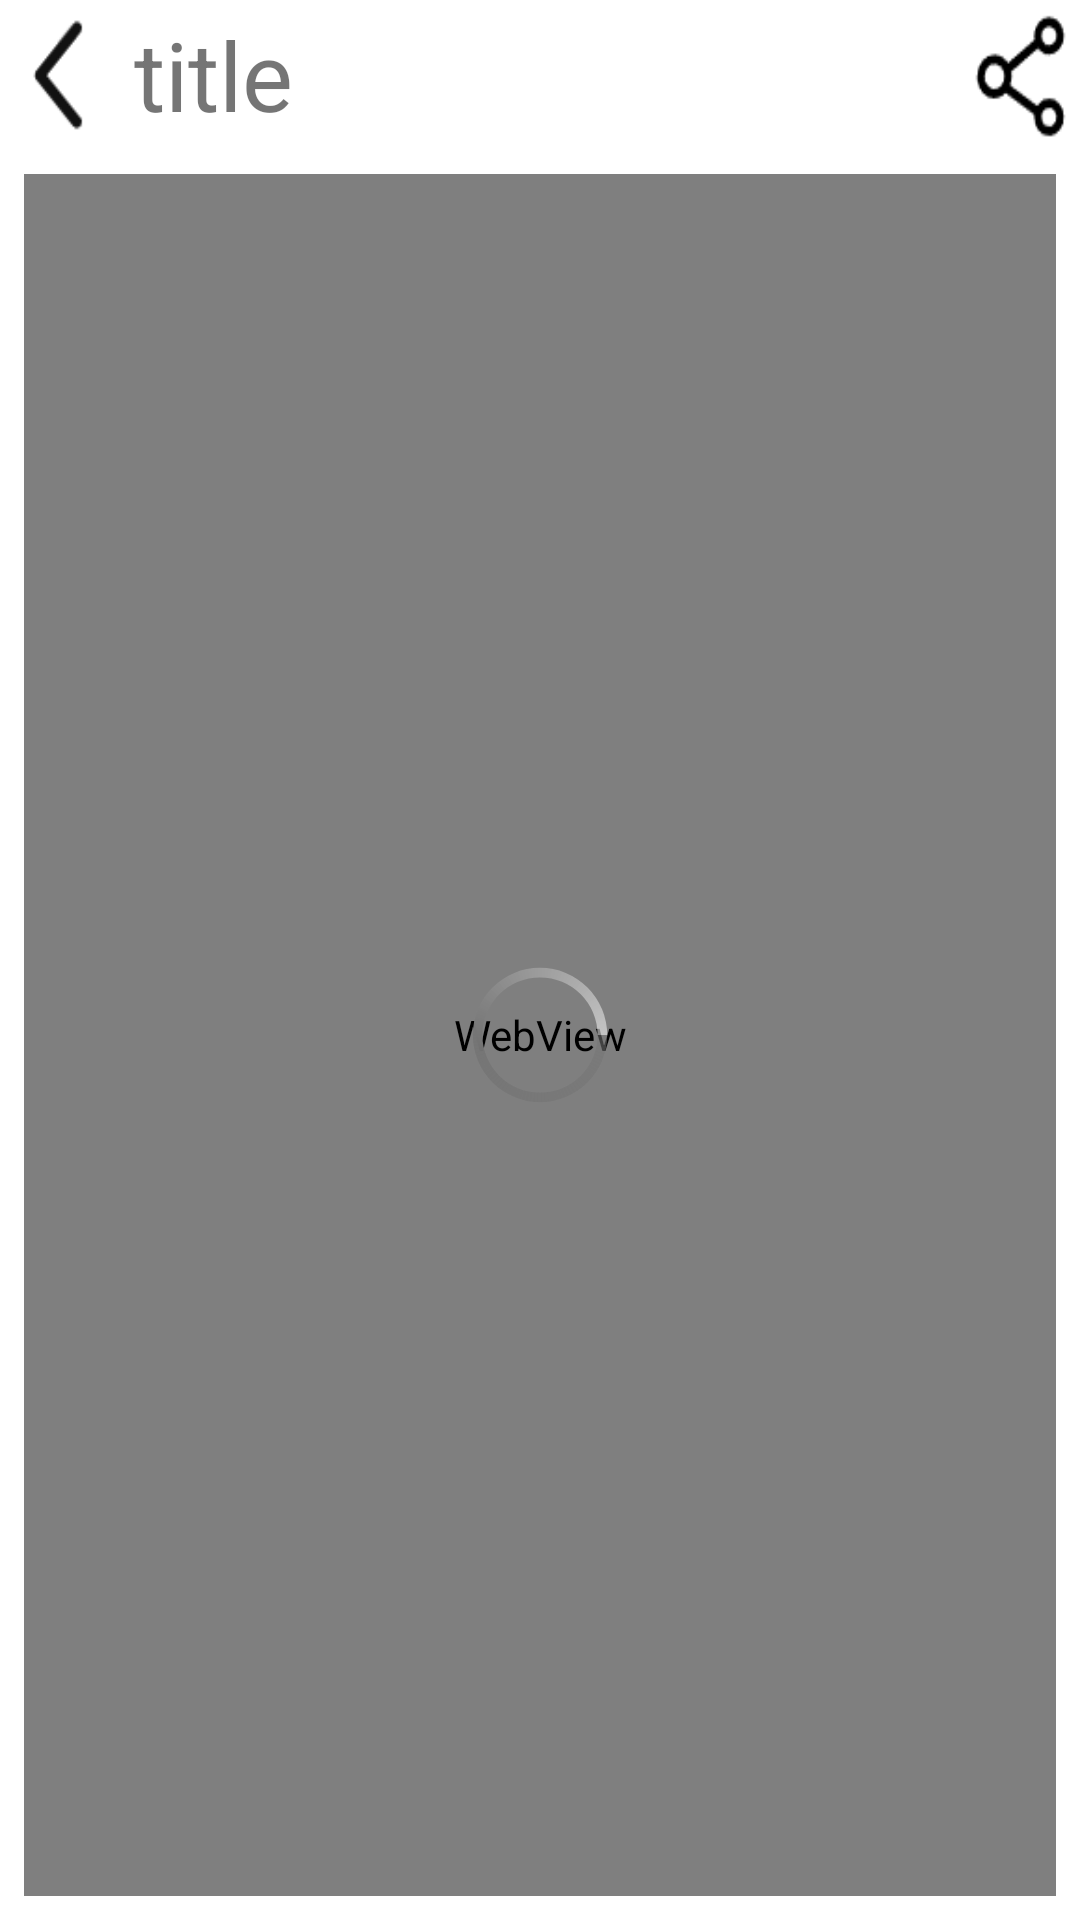

This screen was rendered from an Android layout file. Write that file and the resources it references.
<!-- AndroidManifest.xml: application theme Theme.FinalPrj -->
<!-- res/layout/activity_news_detail.xml -->
<?xml version="1.0" encoding="utf-8"?>
<LinearLayout xmlns:android="http://schemas.android.com/apk/res/android"
    xmlns:tools="http://schemas.android.com/tools"
    android:layout_width="match_parent"
    android:layout_height="match_parent"
    android:orientation="vertical"
    tools:context=".activity.NewsDetailActivity">

    <LinearLayout
        android:layout_width="match_parent"
        android:layout_height="50dp"

        >
        <ImageButton
            android:id="@+id/ib_back"
            android:layout_width="wrap_content"
            android:layout_height="wrap_content"
            android:layout_gravity="left|center"
            android:layout_weight="1"
            android:scaleType="fitCenter"
            android:background="@drawable/back" />

        <TextView
            android:id="@+id/tv_title"
            android:layout_width="300dp"
            android:layout_height="wrap_content"
            android:layout_gravity="center"
            android:layout_marginStart="5dp"
            android:text="title"
            android:singleLine="true"
            android:ellipsize="marquee"
            android:layout_weight="1"
            android:textSize="32sp" />



        <ImageButton
            android:id="@+id/ib_share"
            android:layout_width="wrap_content"
            android:layout_height="wrap_content"
            android:layout_gravity="end"
            android:layout_weight="1"
            android:scaleType="fitCenter"
            android:background="@drawable/share" />

    </LinearLayout>


    <RelativeLayout
        android:layout_width="match_parent"
        android:layout_height="match_parent"
        android:padding="8dp">

        <WebView
            android:id="@+id/webview"
            android:layout_width="match_parent"
            android:layout_height="match_parent" />

        <ProgressBar
            android:id="@+id/pb_status"
            android:layout_width="wrap_content"
            android:layout_height="wrap_content"
            android:layout_centerHorizontal="true"
            android:layout_centerVertical="true"
            android:indeterminateDrawable="@drawable/custom_progressbar"
            android:visibility="visible" />


    </RelativeLayout>


</LinearLayout>
<!-- resources referenced by this layout -->
<resources>
  <!-- drawable back: png bitmap (drawable, 516 bytes) -->
  <!-- drawable custom_progressbar (drawable) -->
  <?xml version="1.0" encoding="utf-8"?>
  <rotate xmlns:android="http://schemas.android.com/apk/res/android"
      android:fromDegrees="0"
      android:pivotX="50%"
      android:pivotY="50%"
      android:toDegrees="360">
      <shape
          android:innerRadiusRatio="2.5"
          android:shape="ring"
          android:thicknessRatio="15"
          android:useLevel="false">
          <gradient
              android:startColor="#88757575"
              android:centerColor="#757575"
              android:endColor="#88FFFFFF"
              android:type="sweep" />
      </shape>
  </rotate>
  <!-- drawable share: png bitmap (drawable, 1021 bytes) -->
  <style name="Theme.FinalPrj" parent="Theme.MaterialComponents.DayNight.NoActionBar">
          
          <item name="colorPrimary">@color/purple_500</item>
          <item name="colorPrimaryVariant">@color/purple_700</item>
          <item name="colorOnPrimary">@color/white</item>
          
          <item name="colorSecondary">@color/teal_200</item>
          <item name="colorSecondaryVariant">@color/teal_700</item>
          <item name="colorOnSecondary">@color/black</item>
          
          <item name="android:statusBarColor">?attr/colorPrimaryVariant</item>
          
      </style>
  <!-- not gathered from this repository: default colours our renderer supplied (Android Studio template values) -->
  <color name="purple_500">#FF6200EE</color>
  <color name="purple_700">#FF3700B3</color>
  <color name="teal_200">#FF03DAC5</color>
  <color name="teal_700">#FF018786</color>
  <color name="black">#FF000000</color>
  <color name="white">#FFFFFFFF</color>
</resources>
